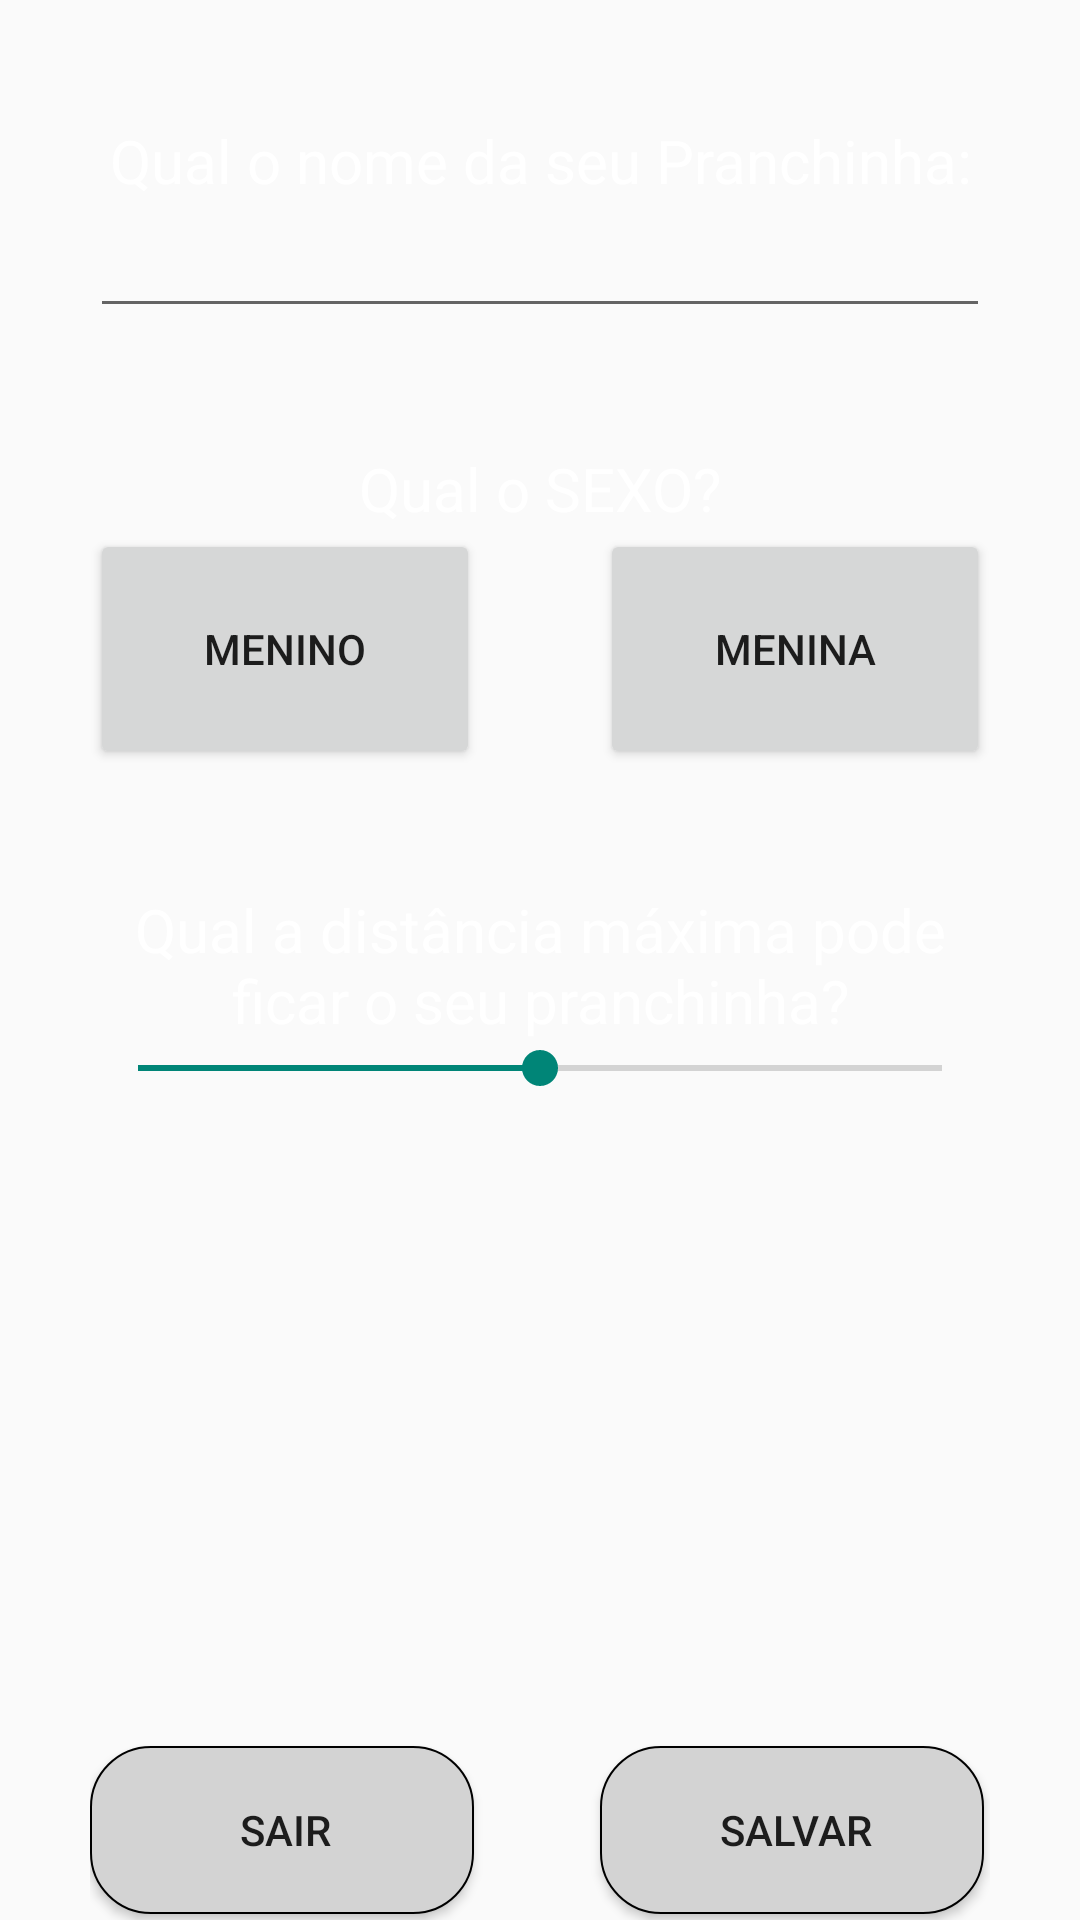

Here is an Android app screen rendered from its layout file. Give the layout XML and the strings, colors and styles it references.
<!-- AndroidManifest.xml: application theme AppTheme -->
<!-- res/layout/character_options.xml -->
<?xml version="1.0" encoding="utf-8"?>
<RelativeLayout xmlns:android="http://schemas.android.com/apk/res/android"
    android:orientation="vertical"
    android:layout_width="match_parent"
    android:layout_height="match_parent"
    android:paddingLeft="30dp"
    android:paddingRight="30dp"
    android:background="@drawable/fundoturma"
    >

    <TextView android:id="@+id/chardetails_name"
        android:layout_width="fill_parent"
        android:layout_height="wrap_content"
        android:text="@string/select_char_name"
        android:textColor="@color/primary_text_default_material_dark"
        android:textSize="20dp"
        android:gravity="center"
        android:paddingTop="40dp"

        />

    <EditText android:id="@+id/chardetails_text"
        android:layout_width="fill_parent"
        android:layout_height="wrap_content"
        android:layout_alignParentTop="true"
        android:layout_centerHorizontal="true"
        android:layout_marginTop="68dp"
        android:layout_below="@+id/chardetails_name"
        android:textColor="@android:color/white"
        android:singleLine="true"
        />


    <TextView android:id="@+id/chardetails_sex"
        android:layout_width="fill_parent"
        android:layout_height="wrap_content"
        android:text="@string/select_char_sex"
        android:textColor="@color/primary_text_default_material_dark"
        android:textSize="20dp"
        android:gravity="center"
        android:paddingTop="40dp"
        android:layout_below="@+id/chardetails_text"

        />

    <Button android:id="@+id/chardetails_menino"
        android:layout_width="130dp"
        android:layout_height="80dp"
        android:text="Menino"
        android:layout_below="@+id/chardetails_sex"
        />

    <Button android:id="@+id/chardetails_menina"
        android:layout_width="130dp"
        android:layout_height="80dp"
        android:text="Menina"
        android:layout_below="@+id/chardetails_sex"
        android:layout_alignParentRight="true"
        />

    <TextView android:id="@+id/chardetails_selectdistance"
        android:layout_width="fill_parent"
        android:layout_height="wrap_content"
        android:textSize="20dp"
        android:text="@string/select_char_distance"
        android:textColor="@color/primary_text_default_material_dark"
        android:gravity="center"
        android:paddingTop="40dp"
        android:layout_below="@+id/chardetails_menina"

        />

    <SeekBar android:id="@+id/chardetails_bar"
        android:layout_width="fill_parent"
        android:layout_height="wrap_content"
        android:max="10"
        android:progress="5"
        android:layout_below="@+id/chardetails_selectdistance"
        />

    <TextView android:id="@+id/chardetails_maxDistance"
        android:layout_width="fill_parent"
        android:layout_height="wrap_content"
        android:textColor="@color/white"
        android:text=""
        android:gravity="center"
        android:layout_below="@+id/chardetails_bar"

        />

    <Button android:id="@+id/sair"
        android:layout_width="130dp"
        android:layout_height="60dp"
        android:background="@drawable/selector_button"
        android:text="@string/select_char_cancel"
        android:layout_alignParentBottom="true"
        android:onClick="cancel"
        />

    <Button android:id="@+id/salvar"
        android:layout_width="130dp"
        android:layout_height="60dp"
        android:background="@drawable/selector_button"
        android:text="@string/select_char_save"
        android:layout_alignParentRight="true"
        android:layout_alignParentBottom="true"
        android:onClick="save"
        />

</RelativeLayout>
<!-- resources referenced by this layout -->
<resources>
  <color name="white">#FFFFFF</color>
  <!-- drawable selector_button (drawable) -->
  <?xml version="1.0" encoding="utf-8"?>
  <selector xmlns:android="http://schemas.android.com/apk/res/android">
      <item
          android:state_enabled="true"
          android:state_pressed="true"
          android:drawable="@drawable/pressed" />
      <item
          android:state_enabled="true"
          android:state_focused="true"
          android:drawable="@drawable/pressed" />
      <item
          android:state_enabled="true"
          android:state_selected="true"
          android:drawable="@drawable/pressed" />
      <item
          android:drawable="@drawable/notpressed" />
  </selector>
  <string name="select_char_cancel">Sair</string>
  <string name="select_char_distance">Qual a distância máxima pode ficar o seu pranchinha?</string>
  <string name="select_char_name">Qual o nome da seu Pranchinha:</string>
  <string name="select_char_save">Salvar</string>
  <string name="select_char_sex">Qual o SEXO?</string>
  <style name="AppTheme" parent="Theme.AppCompat.Light.DarkActionBar">
          
      </style>
  <!-- drawable pressed (drawable) -->
  <?xml version="1.0" encoding="utf-8"?>
  <layer-list xmlns:android="http://schemas.android.com/apk/res/android" >
      <item android:bottom="2dp" android:left="0dp" android:right="2dp" android:top="2dp">
          <shape
              android:shape="rectangle">
              <stroke android:width="0.6dp" android:color="@color/black" />
              <solid android:color="@color/grey_dark" />
              <corners android:radius="20dp"/>
          </shape>
      </item>
  </layer-list>
  <!-- drawable notpressed (drawable) -->
  <?xml version="1.0" encoding="utf-8"?>
  <layer-list xmlns:android="http://schemas.android.com/apk/res/android" >
      <item android:bottom="2dp" android:left="0dp" android:right="2dp" android:top="2dp">
          <shape
              android:shape="rectangle">
              <stroke android:width="0.6dp" android:color="@color/black" />
              <solid android:color="@color/grey" />
              <corners android:radius="20dp"/>
          </shape>
      </item>
  </layer-list>
  <color name="black">#000000</color>
  <color name="grey_dark">#7D8085</color>
  <color name="grey">#d3d3d3</color>
</resources>
